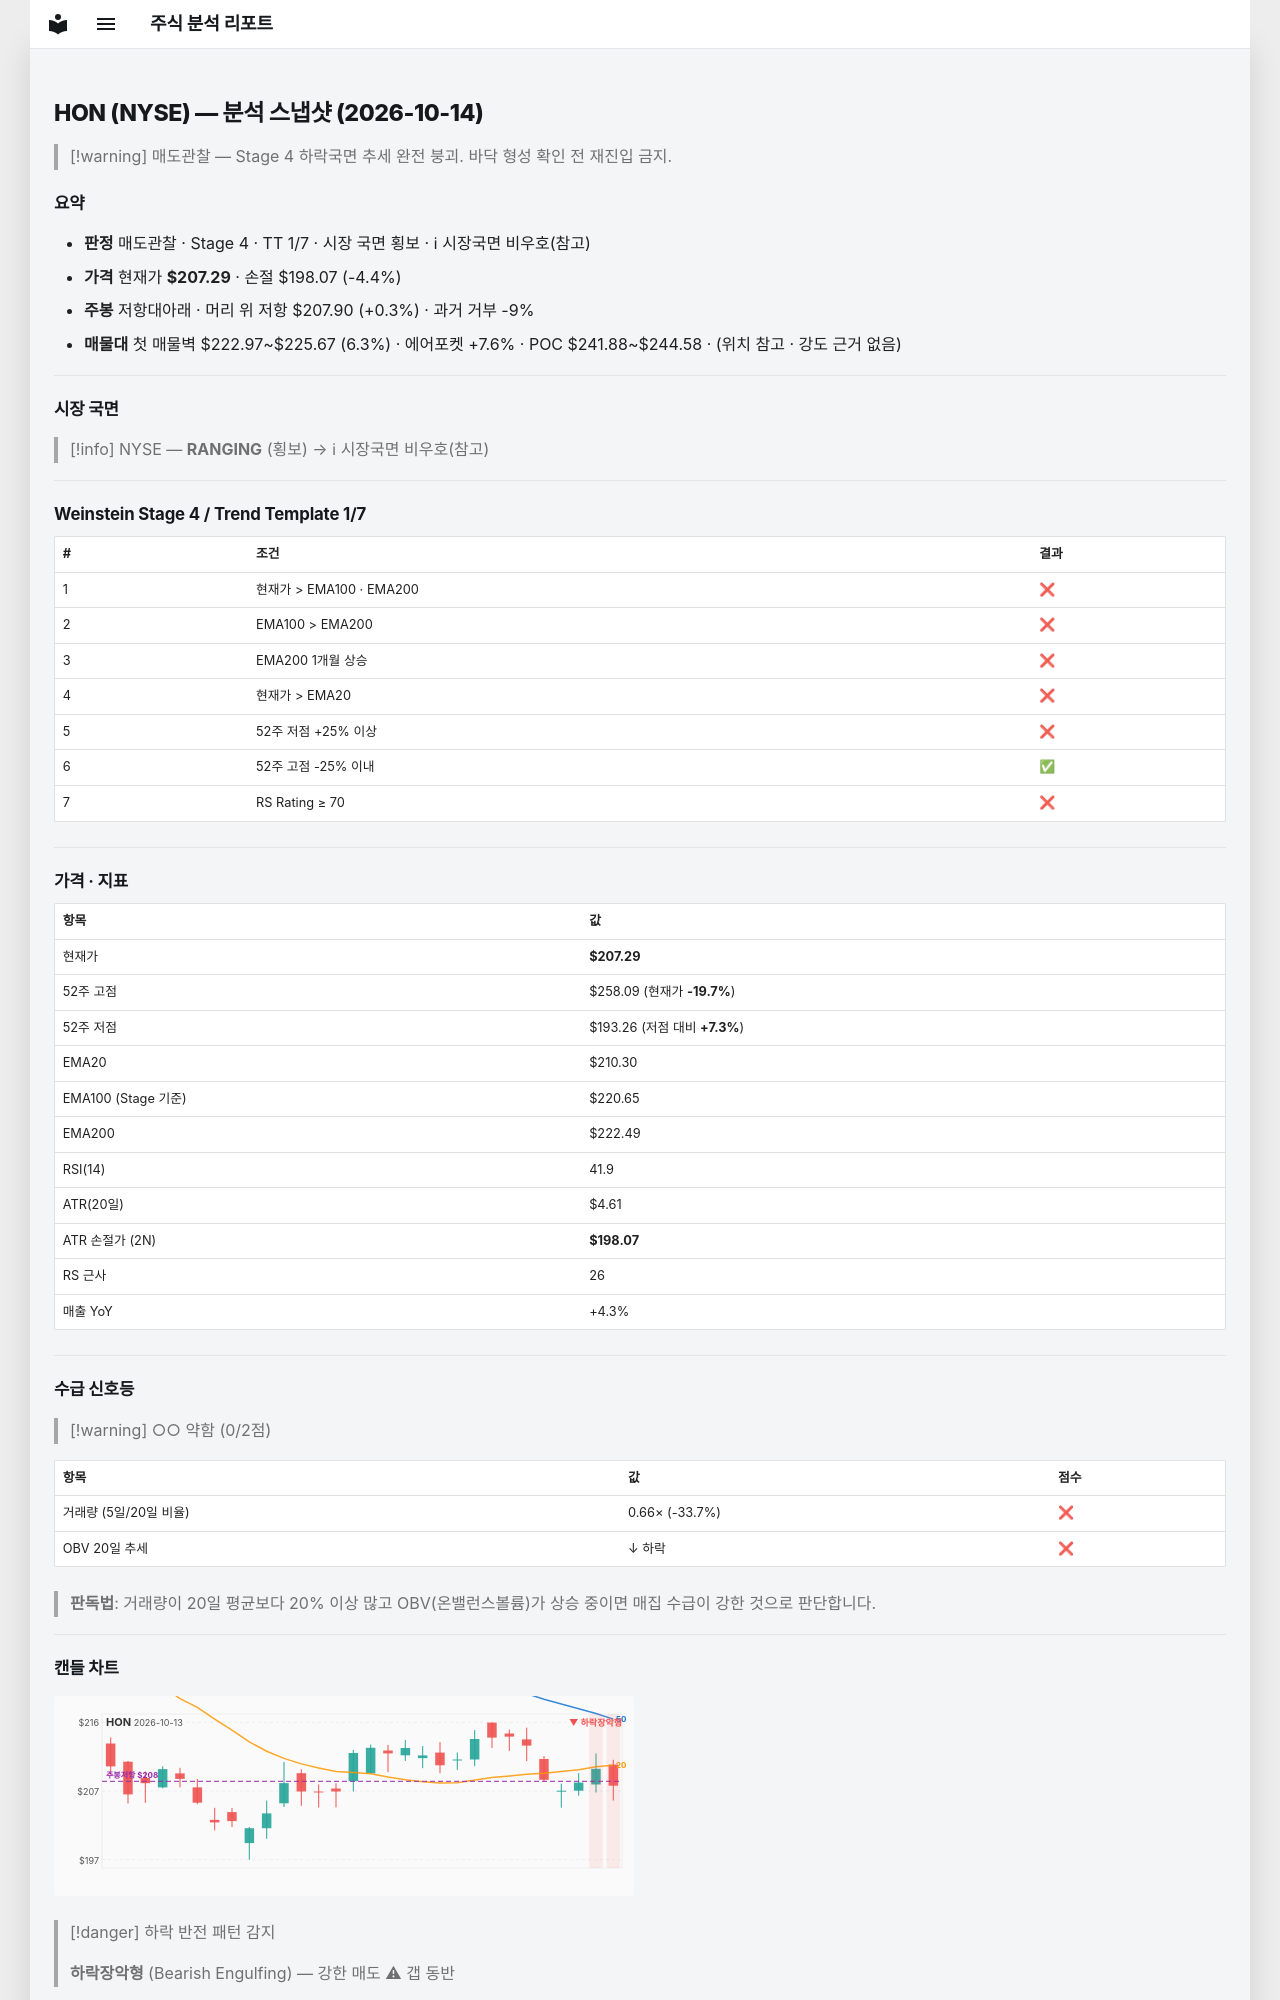

repository: soloandco/stock-reports · page: snapshots/HON-2026-10-14/index.html · generator: mkdocs

---
type: analysis-snapshot
title: HON 분석 스냅샷
ticker: HON
market: NYSE
created: 2026-10-14
updated: 2026-10-14
bar-date: 2026-10-13
verdict: 매도관찰
real-rr: 0.07
sma50-gap-pct: -1.4
weekly-position: 저항대아래
weekly-overhead-price: 207.90
weekly-overhead-pct: 0.3
stage: 4
trend-template-score: 1
tt-max: 7
ma-set: ema-20-100-200
price: 207.2899932861328
stop-price: 198.06719446572401
market-regime: RANGING
supply-demand-score: 0/2
supply-demand-label: 약함
status: tracking
tags:
  - stock-agent
  - watchlist
  - HON
  - analysis
related:
  - "[[analysis-template]]"
---

# HON (NYSE) — 분석 스냅샷 (2026-10-14)

> [!warning] 매도관찰 — Stage 4 하락국면
> 추세 완전 붕괴. 바닥 형성 확인 전 재진입 금지.

## 요약

- **판정** 매도관찰 · Stage 4 · TT 1/7 · 시장 국면 횡보 · ℹ 시장국면 비우호(참고)
- **가격** 현재가 **$207.29** · 손절 $198.07 (-4.4%)
- **주봉** 저항대아래 · 머리 위 저항 $207.90 (+0.3%) · 과거 거부 -9%
- **매물대** 첫 매물벽 $222.97~$225.67 (6.3%) · 에어포켓 +7.6% · POC $241.88~$244.58 · (위치 참고 · 강도 근거 없음)

---

## 시장 국면

> [!info] NYSE — **RANGING** (횡보) → ℹ 시장국면 비우호(참고)

---

## Weinstein Stage 4 / Trend Template 1/7

| # | 조건 | 결과 |
|---|------|------|
| 1 | 현재가 > EMA100 · EMA200 | ❌ |
| 2 | EMA100 > EMA200 | ❌ |
| 3 | EMA200 1개월 상승 | ❌ |
| 4 | 현재가 > EMA20 | ❌ |
| 5 | 52주 저점 +25% 이상 | ❌ |
| 6 | 52주 고점 -25% 이내 | ✅ |
| 7 | RS Rating ≥ 70 | ❌ |

---

## 가격 · 지표

| 항목 | 값 |
|------|---|
| 현재가 | **$207.29** |
| 52주 고점 | $258.09 (현재가 **-19.7%**) |
| 52주 저점 | $193.26 (저점 대비 **+7.3%**) |
| EMA20 | $210.30 |
| EMA100 (Stage 기준) | $220.65 |
| EMA200 | $222.49 |
| RSI(14) | 41.9 |
| ATR(20일) | $4.61 |
| ATR 손절가 (2N) | **$198.07** |
| RS 근사 | 26 |
| 매출 YoY | +4.3% |

---
## 수급 신호등

> [!warning] ○○ 약함 (0/2점)

| 항목 | 값 | 점수 |
|------|------|------|
| 거래량 (5일/20일 비율) | 0.66× (-33.7%) | ❌ |
| OBV 20일 추세 | ↓ 하락 | ❌ |

> **판독법**: 거래량이 20일 평균보다 20% 이상 많고 OBV(온밸런스볼륨)가 상승 중이면 매집 수급이 강한 것으로 판단합니다.

---
